2-way image classification set "data" from GitHub (msorins/ImageSharpening); label vocabulary: blur, sharp.

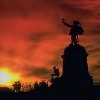
Label: sharp

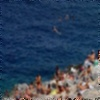
Label: blur

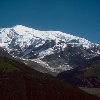
Label: sharp

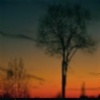
Label: blur

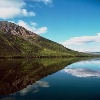
Label: sharp

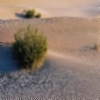
Label: blur
